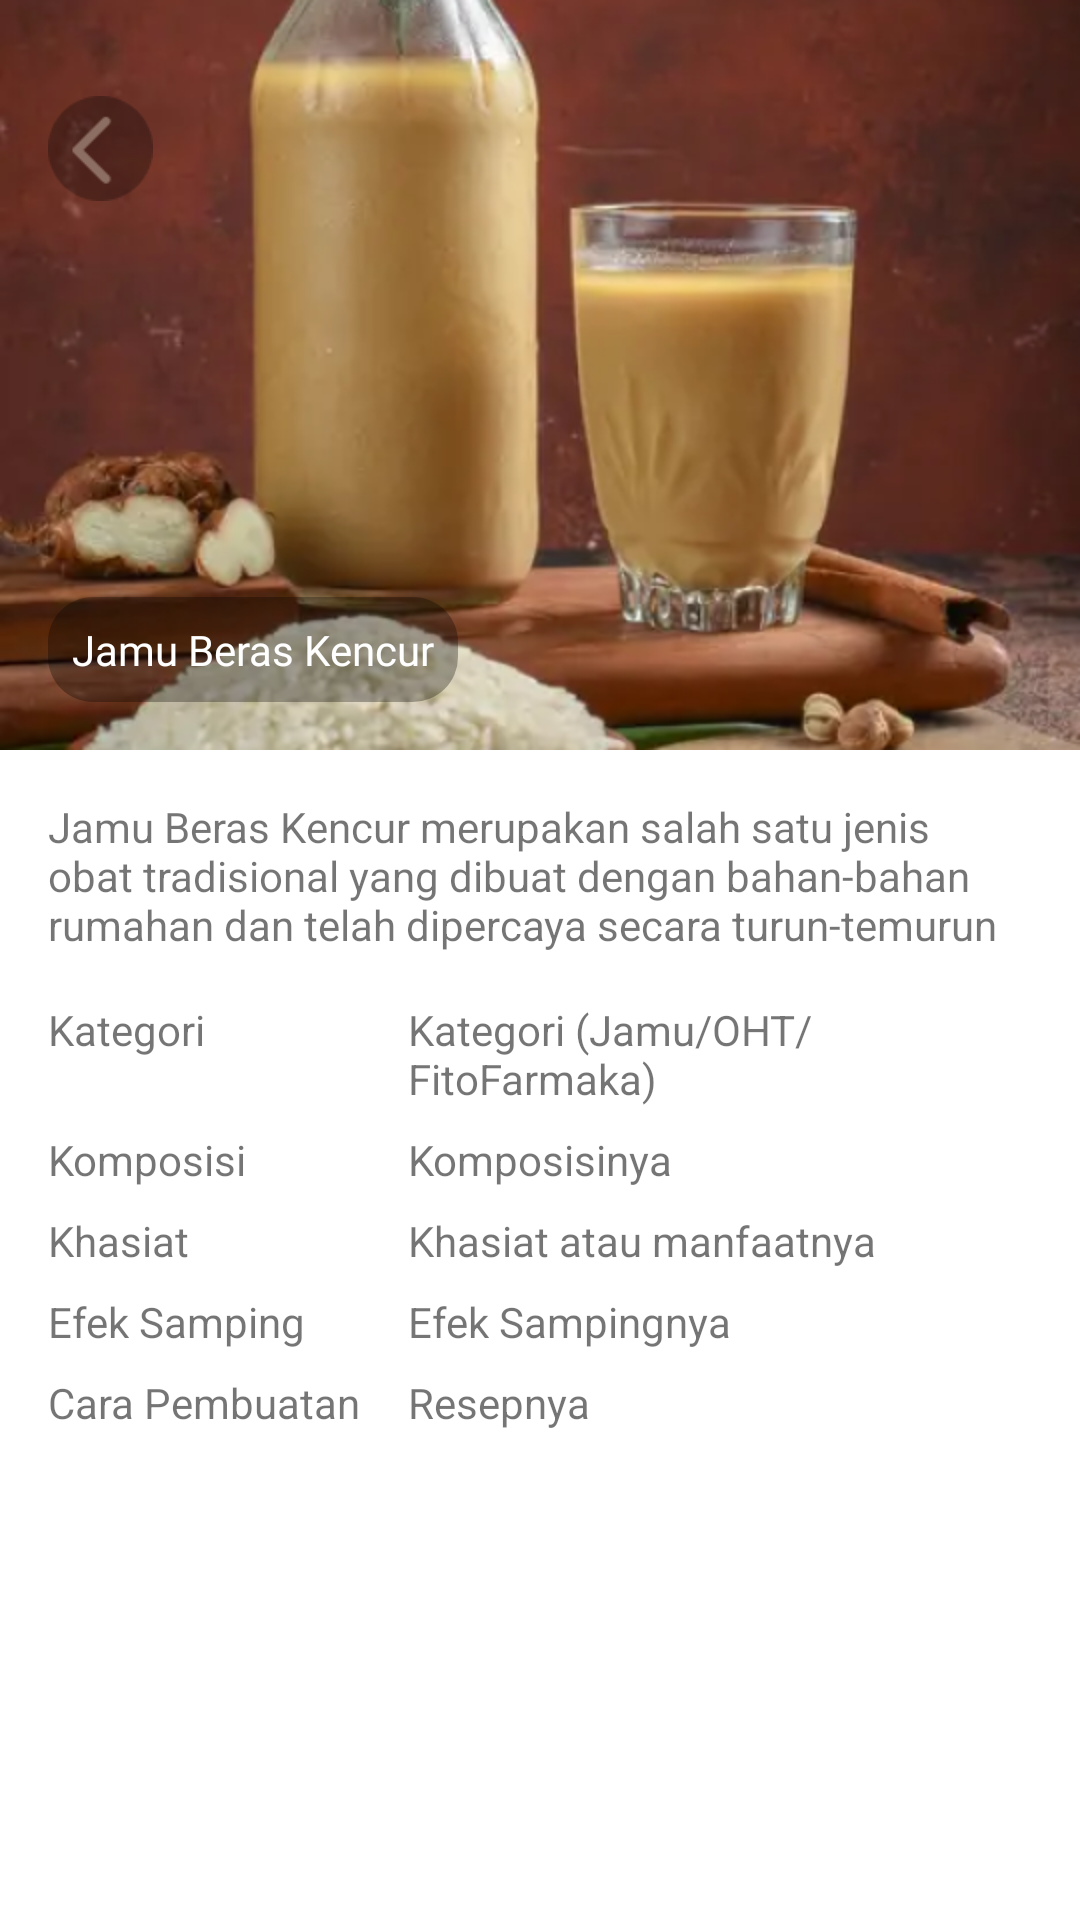

Layout XML and referenced resources for this Android screen:
<!-- AndroidManifest.xml: application theme Theme.Herbitional -->
<!-- res/layout/activity_detail_medicine.xml -->
<?xml version="1.0" encoding="utf-8"?>
<ScrollView xmlns:android="http://schemas.android.com/apk/res/android"
    xmlns:app="http://schemas.android.com/apk/res-auto"
    xmlns:tools="http://schemas.android.com/tools"
    android:layout_width="match_parent"
    android:layout_height="match_parent"
    tools:context=".ui.detail_medicine.DetailMedicineActivity">

   <LinearLayout
       android:layout_width="match_parent"
       android:layout_height="wrap_content"
       android:orientation="vertical">

       <FrameLayout
           android:layout_width="match_parent"
           android:layout_height="match_parent">
           <ImageView
               android:id="@+id/iv_detail_medicine"
               android:layout_width="match_parent"
               android:layout_height="250dp"
               android:scaleType="fitCenter"
               android:src="@drawable/medicine_detail" />

           <ImageView
               android:layout_marginTop="32dp"
               android:layout_marginStart="16dp"
               android:id="@+id/iv_back"
               android:layout_width="35dp"
               android:layout_height="35dp"
               android:src="@drawable/back"/>

           <TextView
               android:id="@+id/tv_medicine_name"
               android:layout_width="wrap_content"
               android:layout_height="wrap_content"
               android:background="@drawable/bg_text_view"
               android:fontFamily="@font/quicksand_bold"
               android:text="@string/nama_obat"
               android:layout_marginStart="16dp"
               android:layout_marginBottom="16dp"
               android:layout_gravity="bottom"
               android:textSize="14sp"
               android:padding="8dp"
               android:textColor="@color/white"/>
       </FrameLayout>

       <TextView
           android:layout_width="match_parent"
           android:layout_height="wrap_content"
           android:layout_margin="16dp"
           android:lineSpacingMultiplier="1"

           android:text="@string/tv_medicine_description" />

       <TableLayout
           android:layout_width="match_parent"
           android:layout_height="wrap_content"
           android:layout_marginLeft="16dp"
           android:layout_marginRight="16dp"
           android:layout_marginBottom="16dp">

           <TableRow
               android:layout_width="match_parent"
               android:layout_height="wrap_content"
               android:layout_marginBottom="8dp">

               <TextView
                   android:layout_width="wrap_content"
                   android:layout_height="wrap_content"
                   android:textSize="14sp"
                   android:layout_marginEnd="16dp"
                   android:text="Kategori" />

               <TextView
                   android:layout_width="match_parent"
                   android:layout_height="wrap_content"
                   android:textSize="14sp"
                   android:layout_weight="1"
                   android:text="@string/category" />
           </TableRow>

           <TableRow
               android:layout_width="match_parent"
               android:layout_height="wrap_content"
               android:layout_marginBottom="8dp">

               <TextView
                   android:layout_width="wrap_content"
                   android:layout_height="wrap_content"
                   android:layout_marginEnd="16dp"
                   android:textSize="14sp"
                   android:text="Komposisi" />

               <TextView
                   android:layout_width="match_parent"
                   android:layout_height="wrap_content"
                   android:layout_weight="1"
                   android:textSize="14sp"
                   android:text="@string/composition" />
           </TableRow>

           <TableRow
               android:layout_width="match_parent"
               android:layout_height="wrap_content"
               android:layout_marginBottom="8dp">

               <TextView
                   android:layout_width="wrap_content"
                   android:layout_height="wrap_content"
                   android:layout_marginEnd="16dp"
                   android:textSize="14sp"
                   android:text="Khasiat" />

               <TextView
                   android:layout_width="match_parent"
                   android:layout_height="wrap_content"
                   android:layout_weight="1"
                   android:textSize="14sp"
                   android:text="@string/efficacy" />
           </TableRow>

           <TableRow
               android:layout_width="match_parent"
               android:layout_height="wrap_content"
               android:layout_marginBottom="8dp">

               <TextView
                   android:layout_width="wrap_content"
                   android:layout_height="wrap_content"
                   android:layout_marginEnd="16dp"
                   android:textSize="14sp"
                   android:text="Efek Samping"/>

               <TextView
                   android:layout_width="match_parent"
                   android:layout_height="wrap_content"
                   android:layout_weight="1"
                   android:textSize="14sp"
                   android:text="@string/side_effect"/>
           </TableRow>

           <TableRow
               android:layout_width="match_parent"
               android:layout_height="wrap_content"
               android:layout_marginBottom="8dp">

               <TextView
                   android:layout_width="wrap_content"
                   android:layout_height="wrap_content"
                   android:layout_marginEnd="16dp"
                   android:textSize="14sp"
                   android:text="Cara Pembuatan"/>

               <TextView
                   android:layout_width="match_parent"
                   android:layout_height="wrap_content"
                   android:layout_weight="1"
                   android:textSize="14sp"
                   android:text="@string/recipe"/>
           </TableRow>
       </TableLayout>


   </LinearLayout>

</ScrollView>
<!-- resources referenced by this layout -->
<resources>
  <color name="white">#FFFFFFFF</color>
  <!-- drawable back: png bitmap (drawable, 1205 bytes) -->
  <!-- drawable bg_text_view (drawable) -->
  <?xml version="1.0" encoding="utf-8"?>
  <shape android:shape="rectangle" xmlns:android="http://schemas.android.com/apk/res/android">
      <solid android:color="#4D000000"/>
      <corners android:radius="15dp"/>
  
  </shape>
  <!-- drawable medicine_detail: png bitmap (drawable, 219848 bytes) -->
  <string name="category">Kategori (Jamu/OHT/FitoFarmaka)</string>
  <string name="composition">Komposisinya</string>
  <string name="efficacy">Khasiat atau manfaatnya</string>
  <string name="nama_obat">Jamu Beras Kencur</string>
  <string name="recipe">Resepnya</string>
  <string name="side_effect">Efek Sampingnya</string>
  <string name="tv_medicine_description">Jamu Beras Kencur merupakan salah satu jenis obat tradisional yang dibuat dengan bahan-bahan rumahan dan telah dipercaya secara turun-temurun</string>
  <style name="Theme.Herbitional" parent="Theme.MaterialComponents.DayNight.NoActionBar">
          
          <item name="colorPrimary">@color/brown_primary</item>
          <item name="colorPrimaryVariant">@color/brown_primary</item>
          <item name="colorOnPrimary">@color/white</item>
          
          <item name="colorSecondary">@color/brown_secondary</item>
          <item name="colorSecondaryVariant">@color/brown_secondary</item>
          <item name="colorOnSecondary">@color/black</item>
          
          <item name="android:statusBarColor">?attr/colorPrimaryVariant</item>
          
      </style>
  
      Additional
  <color name="brown_primary">#5D4037</color>
  <color name="brown_secondary">#8D6E63</color>
  <color name="black">#FF000000</color>
</resources>
